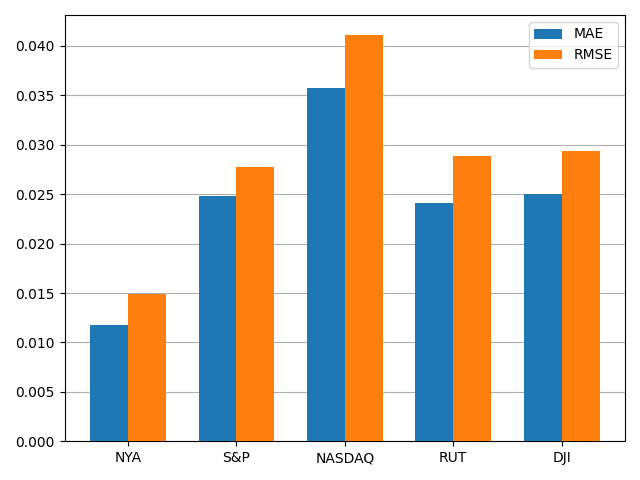

The data file committed next to this chart (first rows):
, MAE, RMSE
NYA, 0.01181, 0.01493
S&P, 0.02481, 0.02771
NASDAQ, 0.03576, 0.04108
RUT, 0.0241, 0.02891
DJI, 0.02497, 0.02934
